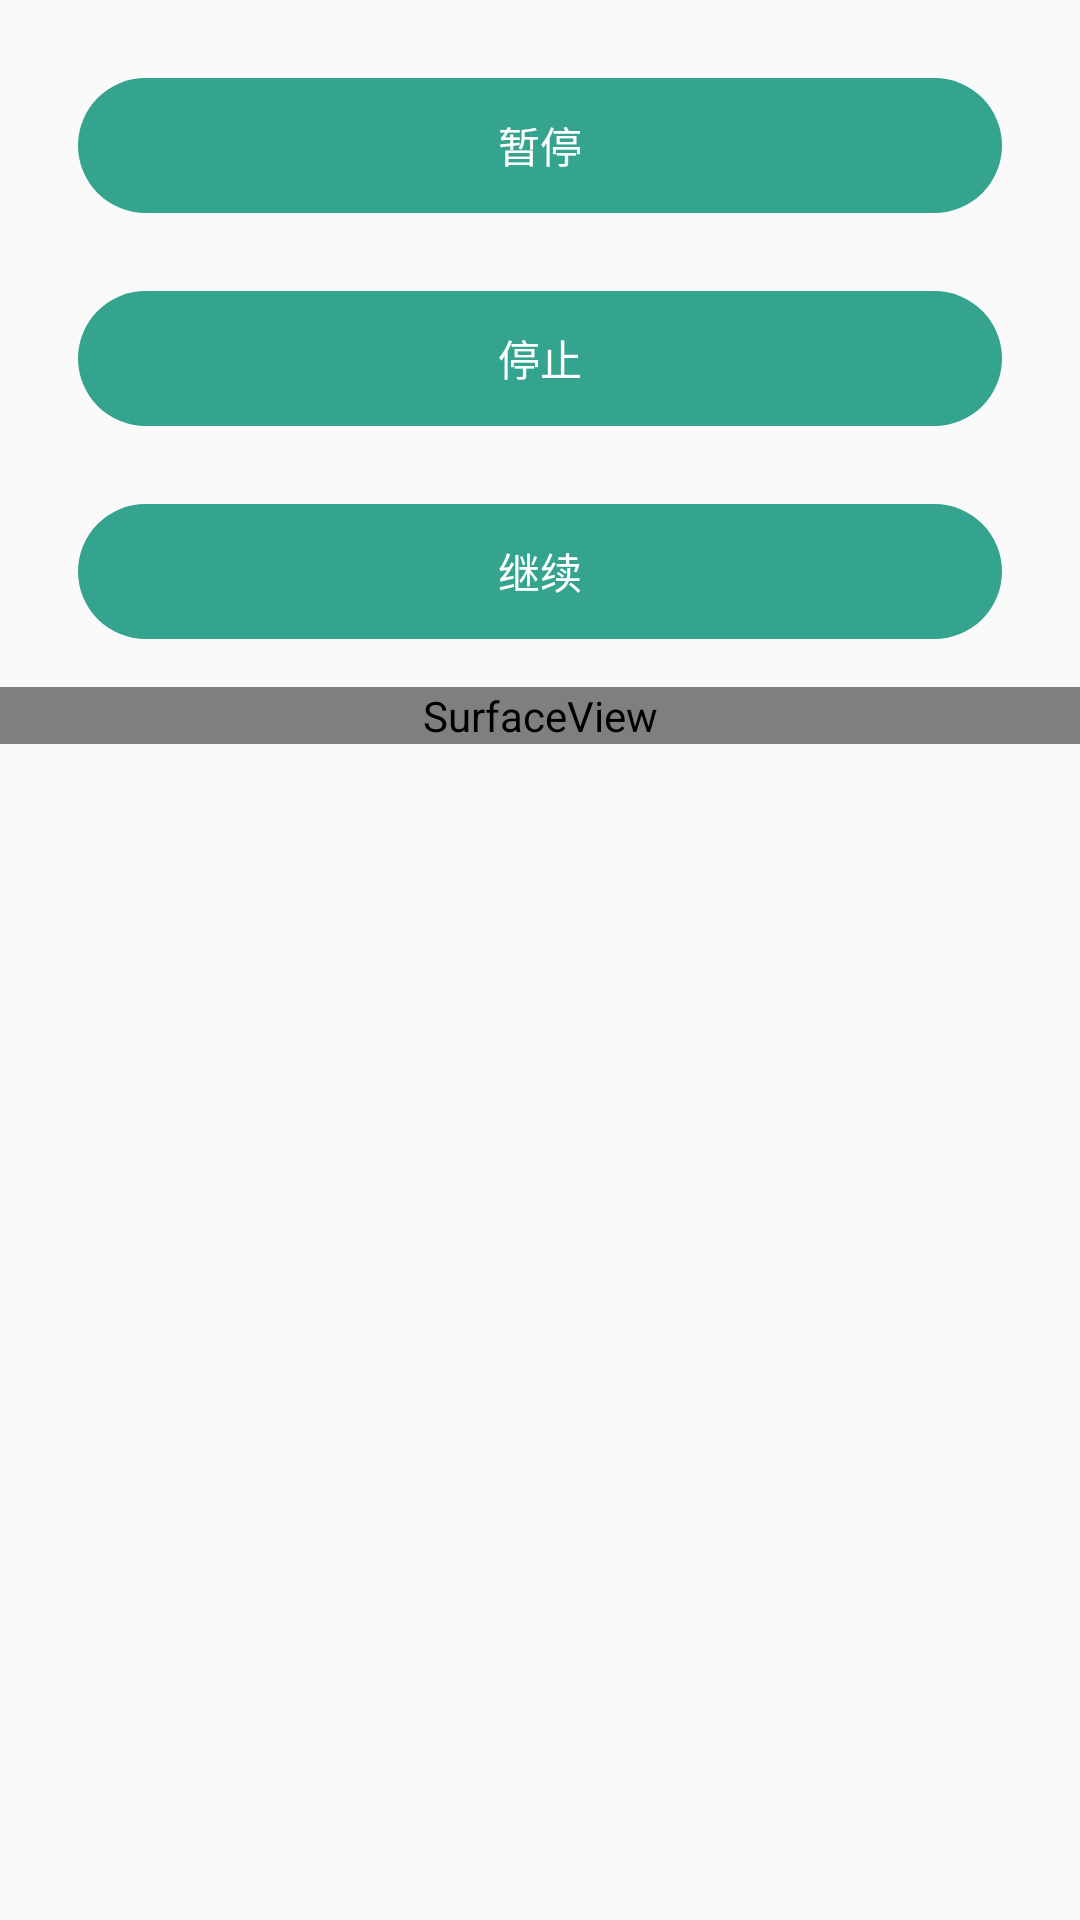

Produce the Android XML layout that renders to this screen, including the resource entries it uses.
<!-- AndroidManifest.xml: application theme Theme.AppCompat.Light.NoActionBar -->
<!-- res/layout/activity_media_player.xml -->
<?xml version="1.0" encoding="utf-8"?>
<LinearLayout xmlns:android="http://schemas.android.com/apk/res/android"
    android:layout_width="match_parent"
    android:layout_height="match_parent"
    android:orientation="vertical">

    <TextView
        android:id="@+id/tv_pause"
        style="@style/normal_stytle"
        android:background="@drawable/rectangle_radius"
        android:text="暂停" />

    <TextView
        android:id="@+id/tv_stop"
        style="@style/normal_stytle"
        android:background="@drawable/rectangle_radius"
        android:text="停止" />

    <TextView
        android:id="@+id/tv_replay"
        style="@style/normal_stytle"
        android:background="@drawable/rectangle_radius"
        android:text="继续" />

    <SurfaceView
        android:id="@+id/sv"
        android:layout_width="match_parent"
        android:layout_height="wrap_content"
        android:layout_marginTop="16dp" />


</LinearLayout>
<!-- resources referenced by this layout -->
<resources>
  <!-- drawable rectangle_radius (drawable) -->
  <?xml version="1.0" encoding="utf-8"?>
  <shape xmlns:android="http://schemas.android.com/apk/res/android"
      android:shape="rectangle">
      <solid android:color="@color/colorTheme" />
      <corners android:radius="45dp" />
  </shape>
  <style name="normal_stytle">
          
          <item name="android:layout_marginLeft">26dp</item>
          <item name="android:layout_marginRight">26dp</item>
          <item name="android:layout_marginTop">26dp</item>
          <item name="android:layout_width">match_parent</item>
          <item name="android:layout_height">45dp</item>
          <item name="android:background">@drawable/rectangle_radius</item>
          <item name="android:gravity">center</item>
          <item name="android:textColor">@color/white</item>
      </style>
  <color name="colorTheme">#34A48E</color>
  <color name="white">#ffffff</color>
</resources>
